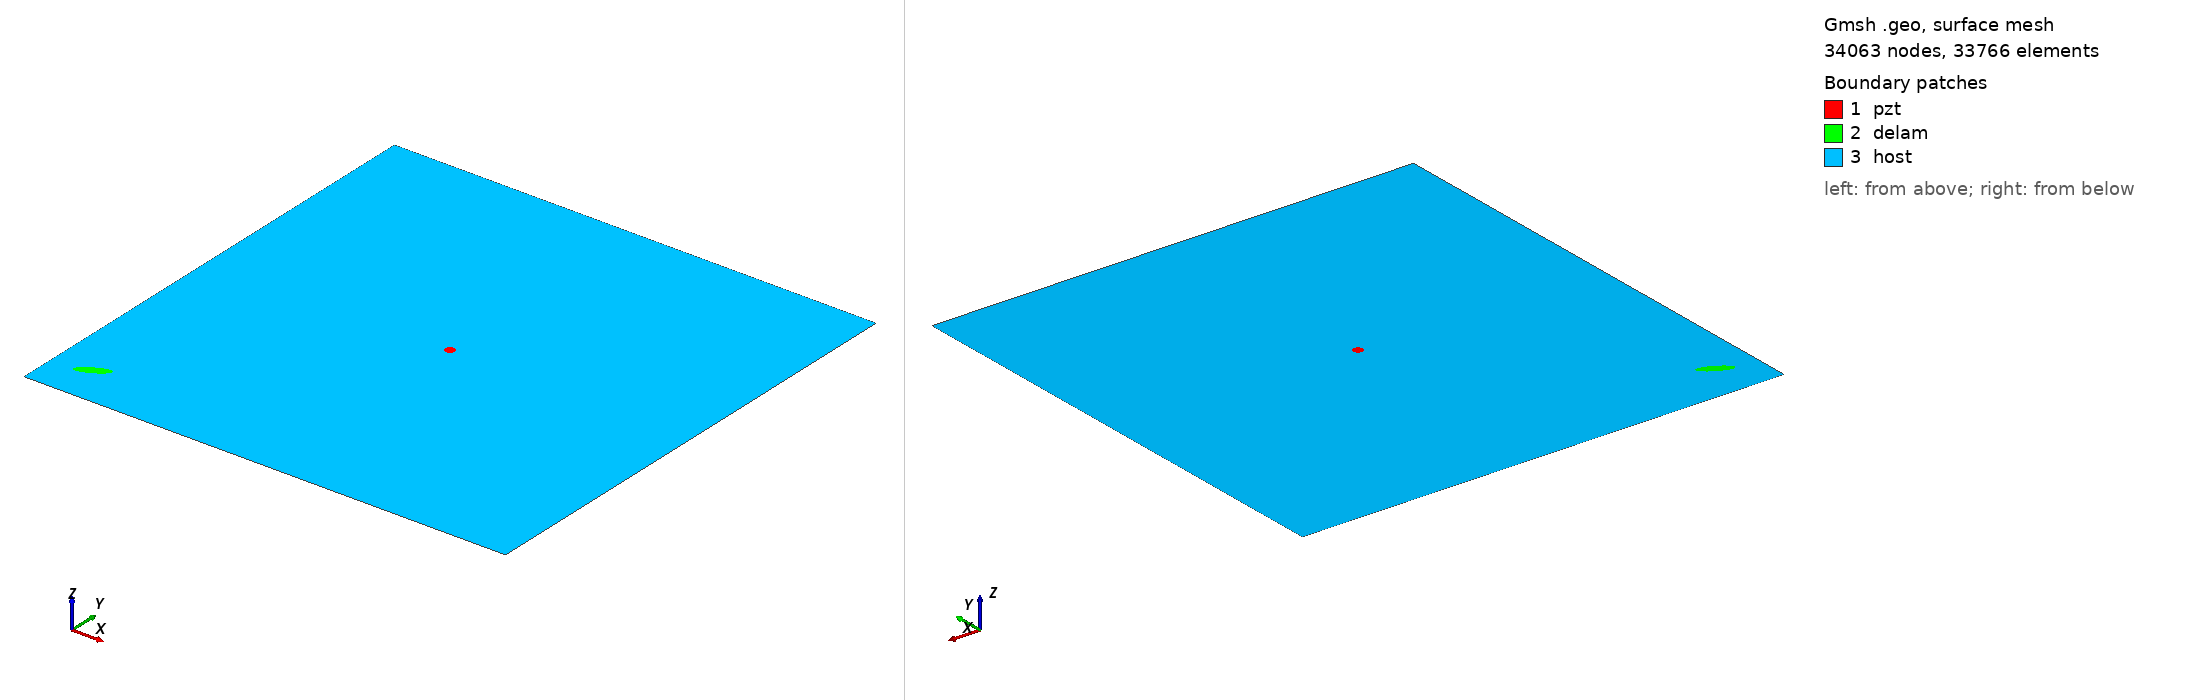

Gmsh geometry script, surface-meshed: 34063 nodes, 33766 surface elements. Boundary patches (legend numbers): 1 pzt, 2 delam, 3 host. Left view from above one corner, right view from below the opposite corner. Legend entries are the model's physical surfaces. The drawing asked Gmsh for element sizes between 1% and 20% of the model's largest extent; the script's own settings can give other sizes.

=== m1_rand_single_delam_320.geo (drawn) ===
SetFactory("OpenCASCADE");
L=0.500000; 
W=0.500000; 
a=0.017076; 
b=0.005080; 
x=0.038116; 
y=0.043215; 
alpha=0.159591 *Pi; 
r=0.005000; 
xpzt=0.250000; 
ypzt=0.250000; 
//+
Point(1) = {0, 0, 0, 1.0};
//+
Point(2) = {L, 0, 0, 1.0};
//+
Point(3) = {L, W, 0, 1.0};
//+
Point(4) = {0, W, 0, 1.0};
//+
Line(1) = {1, 2};
//+
Line(2) = {2, 3};
//+
Line(3) = {3, 4};
//+
Line(4) = {4, 1};
//+
Circle(5) = {xpzt, ypzt, -0, r, 0, 2*Pi};
//+
Ellipse(6) = {x, y, -0, a, b, 0, 2*Pi};
//+
Rotate {{0, 0, 1}, {x, y, 0}, alpha} {
  Curve{6}; 
}
//+
Curve Loop(1) = {4, 1, 2, 3};
//+
Curve Loop(2) = {6};
//+
Curve Loop(3) = {5};
//+
Curve Loop(4) = {6};
//+
Curve Loop(5) = {5};
//+
Plane Surface(1) = {5};
//+
Plane Surface(2) = {4};
//+
Plane Surface(3) = {1, 2, 3};
//+
Point(9) = {xpzt, ypzt, 0, 1.0};
//+
Point{9} In Surface {1};// mesh node at centre of pzt
//+
Physical Surface("pzt") = {1};
//+
Physical Surface("delam") = {2};
//+
Physical Surface("host") = {3};

Mesh.Algorithm = 6; // Frontal
Mesh.CharacteristicLengthFactor = 0.068000;
Mesh.CharacteristicLengthMin = 0.001000;
Mesh.CharacteristicLengthMax = 0.200000;
Mesh.RecombineAll = 1; // Apply recombination algorithm
Mesh.SubdivisionAlgorithm = 1; // 1: all quadrangles
Mesh.Smoothing = 1;
